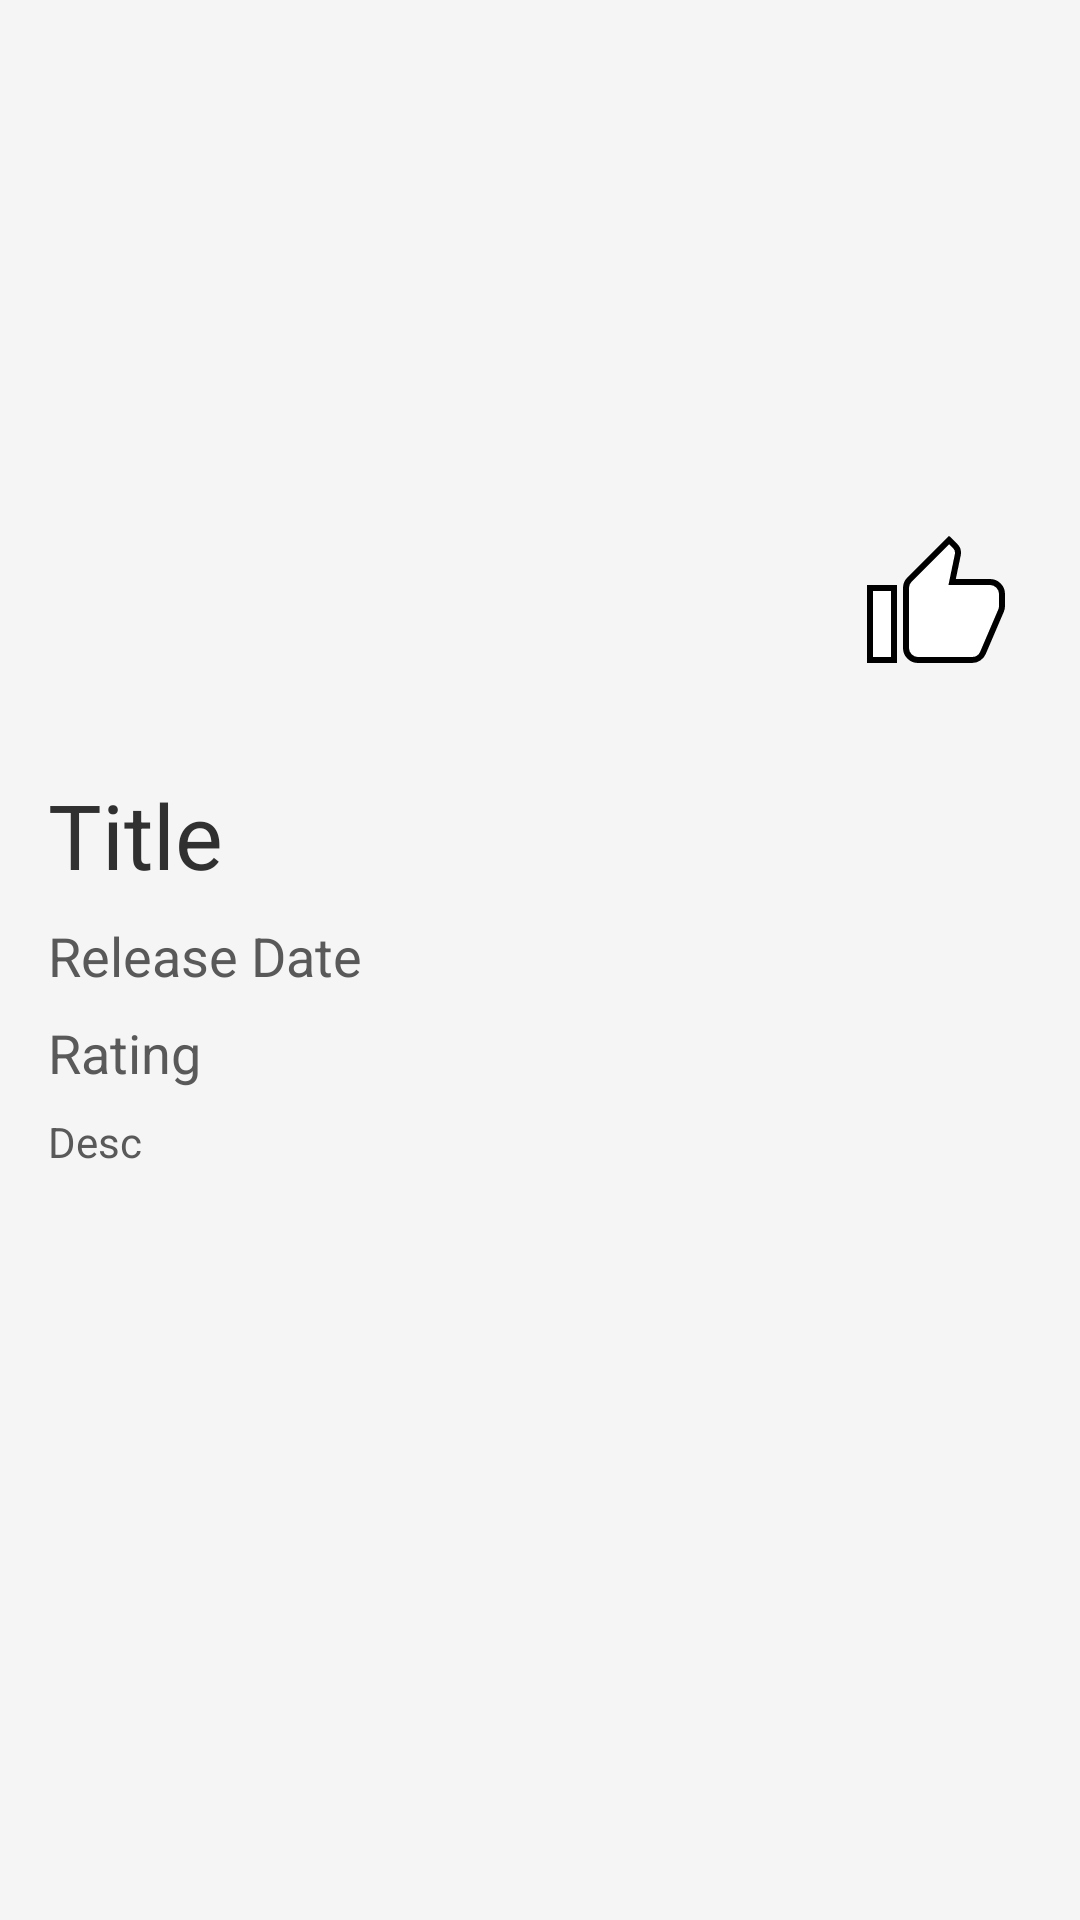

Here is an Android app screen rendered from its layout file. Give the layout XML and the strings, colors and styles it references.
<!-- AndroidManifest.xml: application theme Theme.Games -->
<!-- res/layout/activity_game.xml -->
<?xml version="1.0" encoding="utf-8"?>
<androidx.constraintlayout.widget.ConstraintLayout xmlns:android="http://schemas.android.com/apk/res/android"
    xmlns:app="http://schemas.android.com/apk/res-auto"
    xmlns:tools="http://schemas.android.com/tools"
    android:layout_width="match_parent"
    android:layout_height="match_parent"
    android:background="#f5f5f5"
    tools:context=".GameActivity">

    <ImageView
        android:id="@+id/ivMainImageSinglePage"
        android:layout_width="match_parent"
        android:layout_height="250dp"
        app:layout_constraintEnd_toEndOf="parent"
        app:layout_constraintHorizontal_bias="0.0"
        app:layout_constraintStart_toStartOf="parent"
        app:layout_constraintTop_toTopOf="parent"
        tools:srcCompat="@tools:sample/avatars" />

    <ImageButton
        android:id="@+id/btnFav"
        android:layout_width="48dp"
        android:layout_height="48dp"
        android:layout_marginEnd="24dp"
        android:layout_marginBottom="24dp"
        android:background="@drawable/ic_baseline_thumb_up_24_shadow"
        app:layout_constraintBottom_toBottomOf="@+id/ivMainImageSinglePage"
        app:layout_constraintEnd_toEndOf="parent" />

    <TextView
        android:id="@+id/tvTitleSinglePage"
        android:layout_width="wrap_content"
        android:layout_height="wrap_content"
        android:layout_marginStart="16dp"
        android:layout_marginTop="8dp"
        android:text="Title"
        android:textColor="#313030"
        android:textSize="30sp"
        app:layout_constraintStart_toStartOf="parent"
        app:layout_constraintTop_toBottomOf="@+id/ivMainImageSinglePage" />

    <TextView
        android:id="@+id/tvReleaseDateSinglePage"
        android:layout_width="wrap_content"
        android:layout_height="wrap_content"
        android:layout_marginStart="16dp"
        android:layout_marginTop="8dp"
        android:text="Release Date"
        android:textColor="#595959"
        android:textSize="18sp"
        app:layout_constraintStart_toStartOf="parent"
        app:layout_constraintTop_toBottomOf="@+id/tvTitleSinglePage" />

    <TextView
        android:id="@+id/tvRatingSinglePage"
        android:layout_width="wrap_content"
        android:layout_height="wrap_content"
        android:layout_marginStart="16dp"
        android:layout_marginTop="8dp"
        android:text="Rating"
        android:textColor="#595959"
        android:textSize="18sp"
        app:layout_constraintStart_toStartOf="parent"
        app:layout_constraintTop_toBottomOf="@+id/tvReleaseDateSinglePage" />

    <ScrollView
        android:layout_width="match_parent"
        android:layout_height="0dp"
        android:layout_marginStart="16dp"
        android:layout_marginTop="8dp"
        android:layout_marginEnd="16dp"
        android:layout_marginBottom="8dp"
        android:fillViewport="true"
        android:scrollbars="vertical"
        app:layout_constraintBottom_toBottomOf="parent"
        app:layout_constraintEnd_toEndOf="parent"
        app:layout_constraintHorizontal_bias="0.0"
        app:layout_constraintStart_toStartOf="parent"
        app:layout_constraintTop_toBottomOf="@+id/tvRatingSinglePage">

        <TextView
            android:id="@+id/tvDescSinglePage"
            android:layout_width="match_parent"
            android:layout_height="match_parent"
            android:text="Desc"
            android:textSize="14sp"
            android:textColor="#595959"
            app:layout_constraintEnd_toEndOf="parent"
            app:layout_constraintStart_toStartOf="parent"
            app:layout_constraintTop_toBottomOf="@+id/tvRatingSinglePage" />
    </ScrollView>

</androidx.constraintlayout.widget.ConstraintLayout>
<!-- resources referenced by this layout -->
<resources>
  <!-- drawable ic_baseline_thumb_up_24_shadow (drawable) -->
  <vector android:height="24dp"
      android:viewportHeight="24" android:viewportWidth="24"
      android:width="24dp" xmlns:android="http://schemas.android.com/apk/res/android">
      <path android:fillColor="@android:color/white" android:pathData="M1,21h4L5,9L1,9v12zM23,10c0,-1.1 -0.9,-2 -2,-2h-6.31l0.95,-4.57 0.03,-0.32c0,-0.41 -0.17,-0.79 -0.44,-1.06L14.17,1 7.59,7.59C7.22,7.95 7,8.45 7,9v10c0,1.1 0.9,2 2,2h9c0.83,0 1.54,-0.5 1.84,-1.22l3.02,-7.05c0.09,-0.23 0.14,-0.47 0.14,-0.73v-2z"
          android:strokeColor="#000" android:strokeWidth="1"/>
  </vector>
  <style name="Theme.Games" parent="Theme.MaterialComponents.DayNight.NoActionBar">
          
          <item name="colorPrimary">#FF9800</item>
          <item name="colorPrimaryVariant">#313030</item>
          <item name="colorOnPrimary">@color/white</item>
          
          <item name="android:statusBarColor" tools:targetApi="l">?attr/colorPrimaryVariant</item>
          
      </style>
  <!-- not gathered from this repository: default colours our renderer supplied (Android Studio template values) -->
  <color name="white">#FFFFFFFF</color>
</resources>
